Dataset: yolo_quality_data (GitHub, Denis-Krapp/project_management). Classes: bad, good.

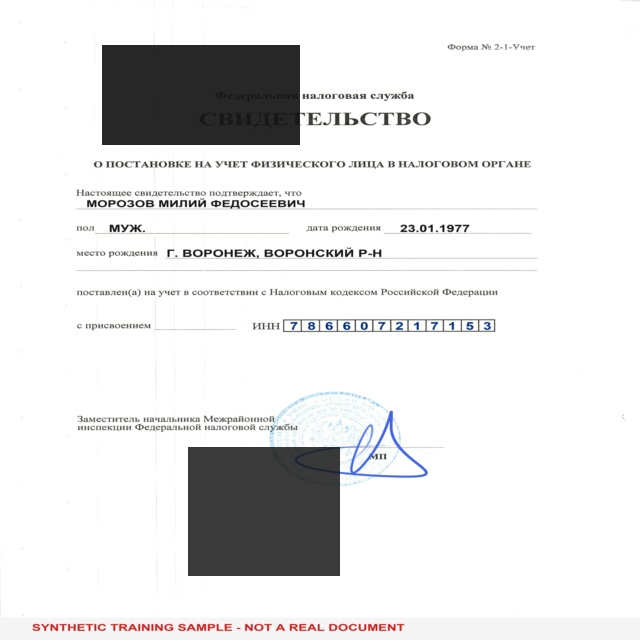
Label: bad

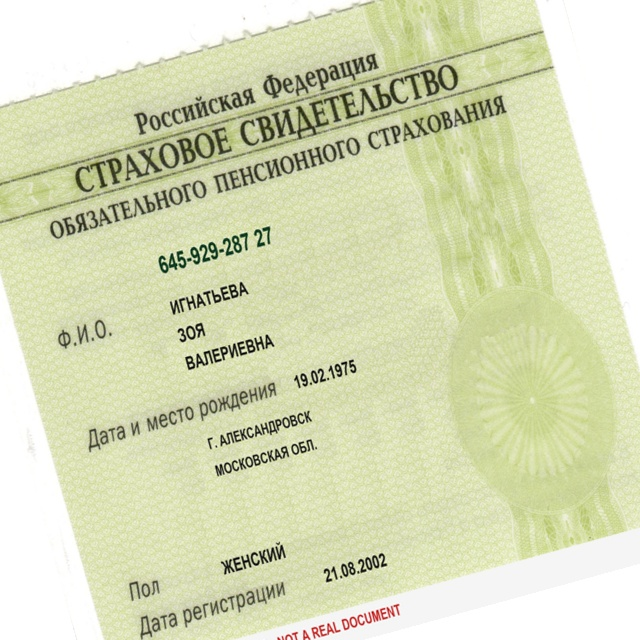
Label: bad

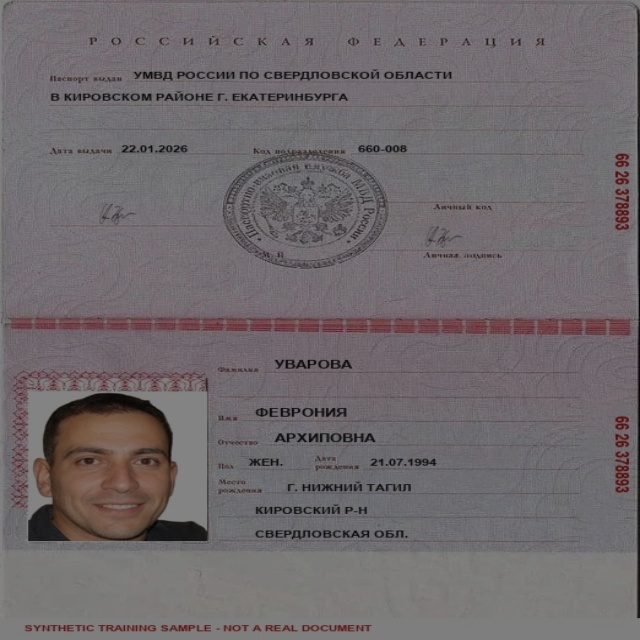
Label: bad

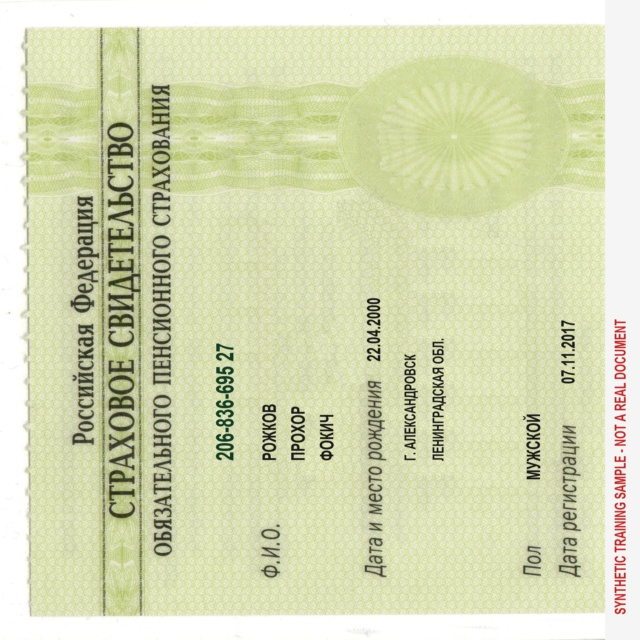
Label: good

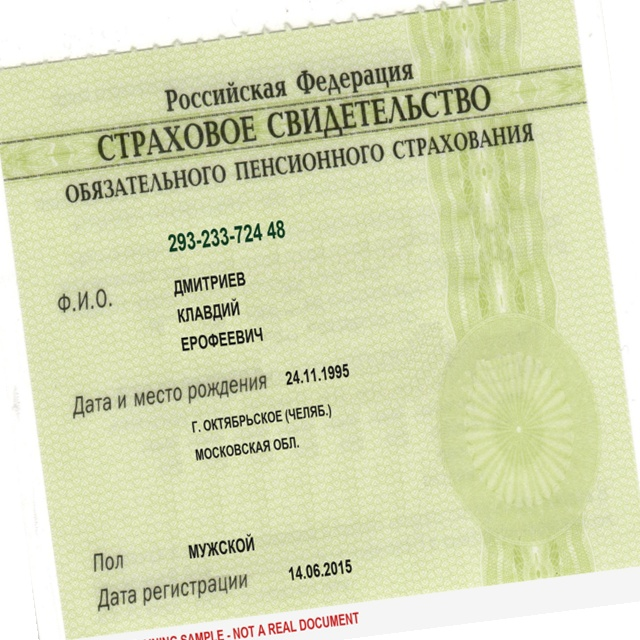
Label: good

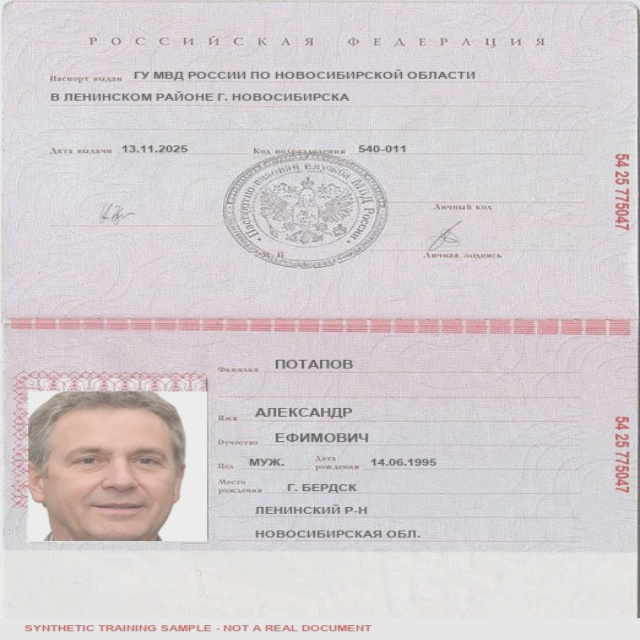
Label: bad
